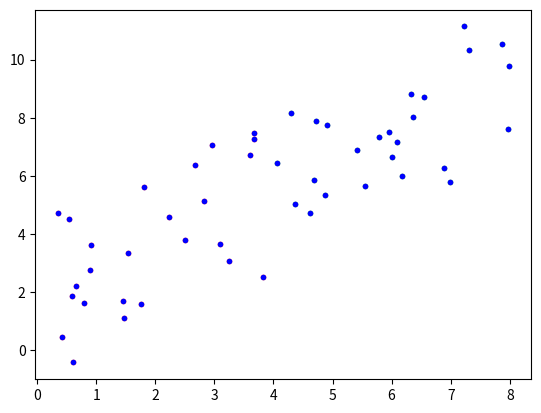

Reproduce this figure in Python. (Note: this script raises an exception after producing the figure.)
import numpy as np
import matplotlib.pyplot as plt


if __name__ == '__main__':
        # Create data
    k = 2
    m = 50
    n = 2
    x1 = np.random.rand(m//2)*4
    x2 = np.random.rand(m//2)*4+4
    x1 = np.hstack([x1,x2])
    y1 = x1 + (np.random.rand(m//2*2)*6-1.5)
    # y1 = np.array([i+np.random.rand()*2-1 for i in x1])
    # y1 = np.random.rand(m)*3#0-3
    datamat = np.vstack([x1,y1]).T
    plt.plot(datamat[:m//2,0],datamat[:m//2,1],'r.')
    plt.plot(datamat[m//2:,0],datamat[m//2:,1],'g.')
    plt.show()


    k = 2
    n = np.shape(datamat)[1]#dims
    meanD = np.mean(datamat,axis=0)
    scale = np.max(datamat,axis=0) - np.min(datamat,axis=0)
    centrs = np.random.uniform(-0.5,0.5,[k,n]) * scale + meanD
    # centrs = np.random.uniform(-0.5,0.5,[k,n])
    print("Initialise matrx\n",centrs)

    plt.plot(datamat[:,0],datamat[:,1],'b.')
    # plt.plot(datamat[:m//2,0],datamat[:m//2,1],'r.')
    # plt.plot(datamat[m//2:,0],datamat[m//2:,1],'g.')
    plt.scatter([centrs[0][0]],[centrs[0][1]],color='',marker='o',edgecolors='red',linewidths=3)
    plt.scatter([centrs[1][0]],[centrs[1][1]],color='',marker='o',edgecolors='green',linewidths=3)
    plt.show()

    for i in range(4):
        dist1 = np.sqrt(np.sum(np.power(np.subtract(datamat,centrs[0]),2),axis=1))
        dist2 = np.sqrt(np.sum(np.power(np.subtract(datamat,centrs[1]),2),axis=1))
        clusterAssment = (dist1 - dist2) >= 0
        Index1 = np.nonzero(clusterAssment==0)[0]
        Index2 = np.nonzero(clusterAssment==1)[0]

        Centr1 = np.mean(datamat[Index1],axis = 0)
        Centr2 = np.mean(datamat[Index2],axis = 0)
        centrs = np.vstack([Centr1,Centr2])
        ax = plt.subplot(2,2,i+1)
        ax.scatter([datamat[Index1,0]],[datamat[Index1,1]],color='',marker='.',edgecolors='red')
        ax.scatter([datamat[Index2,0]],[datamat[Index2,1]],color='',marker='.',edgecolors='green')
        ax.scatter([Centr1[0]],[Centr1[1]],color='',marker='*',edgecolors='red',linewidths=3)
        ax.scatter([Centr2[0]],[Centr2[1]],color='',marker='*',edgecolors='green',linewidths=3)

    plt.show()
